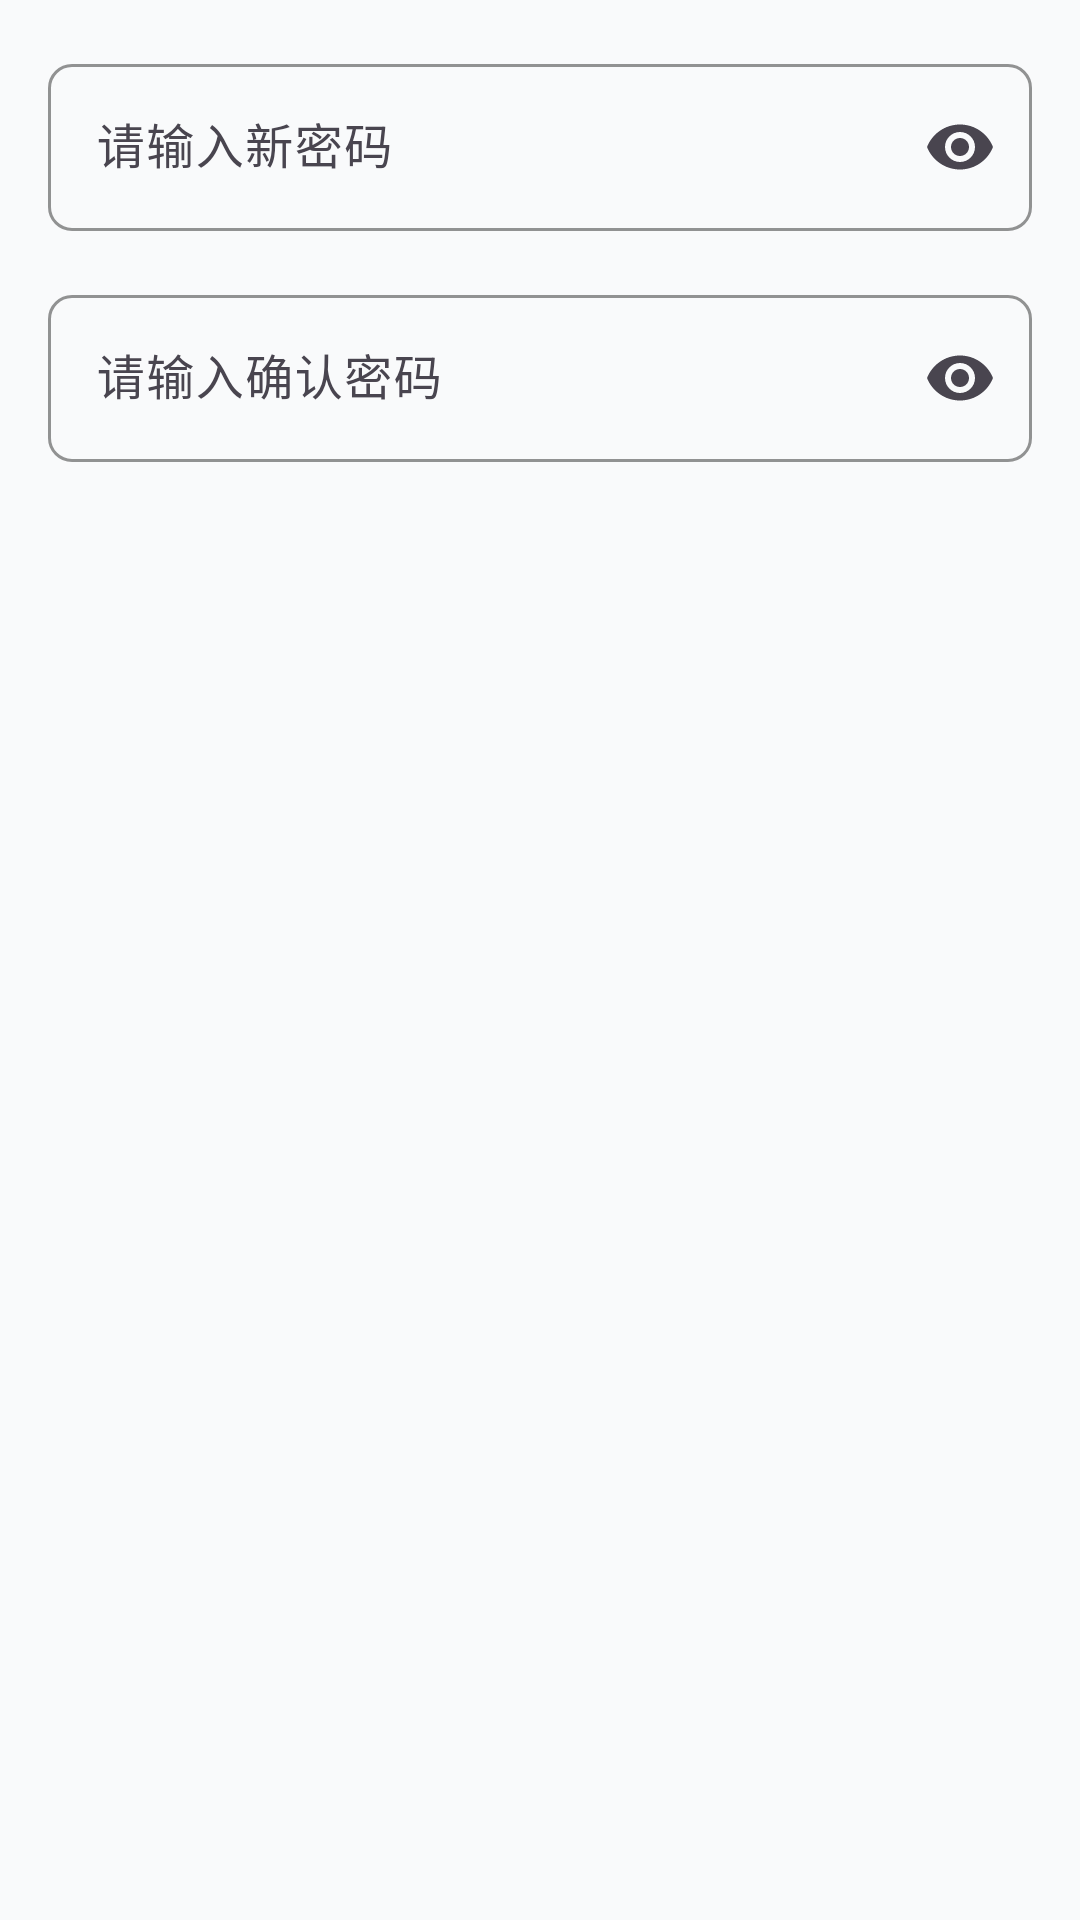

Android layout source for this screen:
<!-- AndroidManifest.xml: application theme Theme.MSDKSample -->
<!-- res/layout/dialog_change_password.xml -->
<?xml version="1.0" encoding="utf-8"?>
<LinearLayout xmlns:android="http://schemas.android.com/apk/res/android"
    xmlns:app="http://schemas.android.com/apk/res-auto"
    android:layout_width="match_parent"
    android:layout_height="wrap_content"
    android:orientation="vertical"
    android:padding="16dp">

    
    <com.google.android.material.textfield.TextInputLayout
        android:id="@+id/tilNewPassword"
        style="@style/Widget.Material3.TextInputLayout.OutlinedBox"
        android:layout_width="match_parent"
        android:layout_height="wrap_content"
        android:hint="@string/hint_new_password"
        app:boxStrokeColor="@color/primary"
        app:endIconMode="password_toggle">

        <com.google.android.material.textfield.TextInputEditText
            android:id="@+id/etNewPassword"
            android:layout_width="match_parent"
            android:layout_height="wrap_content"
            android:inputType="textPassword"
            android:maxLines="1" />
    </com.google.android.material.textfield.TextInputLayout>

    
    <com.google.android.material.textfield.TextInputLayout
        android:id="@+id/tilConfirmPassword"
        style="@style/Widget.Material3.TextInputLayout.OutlinedBox"
        android:layout_width="match_parent"
        android:layout_height="wrap_content"
        android:layout_marginTop="16dp"
        android:hint="@string/hint_confirm_password"
        app:boxStrokeColor="@color/primary"
        app:endIconMode="password_toggle">

        <com.google.android.material.textfield.TextInputEditText
            android:id="@+id/etConfirmPassword"
            android:layout_width="match_parent"
            android:layout_height="wrap_content"
            android:inputType="textPassword"
            android:maxLines="1" />
    </com.google.android.material.textfield.TextInputLayout>

</LinearLayout>
<!-- resources referenced by this layout -->
<resources>
  <color name="primary">#2563EB</color>
  <string name="hint_confirm_password" translatable="false">请输入确认密码</string>
  <string name="hint_new_password" translatable="false">请输入新密码</string>
  <style name="Theme.MSDKSample" parent="Base.Theme.MSDKSample" />
  <style name="Base.Theme.MSDKSample" parent="Theme.Material3.DayNight.NoActionBar">
          
          <item name="colorPrimary">@color/primary</item>
          <item name="colorPrimaryVariant">@color/primary_dark</item>
          <item name="colorOnPrimary">@color/white</item>
          
          
          <item name="colorSecondary">@color/secondary</item>
          <item name="colorSecondaryVariant">@color/secondary_dark</item>
          <item name="colorOnSecondary">@color/white</item>
          
          
          <item name="android:colorBackground">@color/background</item>
          <item name="colorSurface">@color/surface</item>
          <item name="colorOnSurface">@color/text_primary</item>
          
          
          <item name="colorError">@color/error</item>
          <item name="colorOnError">@color/white</item>
          
          
          <item name="android:statusBarColor">@color/primary</item>
          <item name="android:navigationBarColor">@color/surface</item>
          <item name="android:windowLightStatusBar">false</item>
          
          
          <item name="android:textColorPrimary">@color/text_primary</item>
          <item name="android:textColorSecondary">@color/text_secondary</item>
          
          
          <item name="materialButtonStyle">@style/Widget.App.Button</item>
          
          
          <item name="textInputStyle">@style/Widget.App.TextInputLayout</item>
      </style>
  <color name="primary_dark">#1D4ED8</color>
  <color name="white">#FFFFFF</color>
  <color name="secondary">#4F46E5</color>
  <color name="secondary_dark">#4338CA</color>
  <color name="background">#F9FAFB</color>
  <color name="surface">#FFFFFF</color>
  <color name="text_primary">#1F2937</color>
  <color name="error">#EF4444</color>
  <color name="text_secondary">#6B7280</color>
  <style name="Widget.App.Button" parent="Widget.Material3.Button">
          <item name="backgroundTint">@color/primary</item>
          <item name="cornerRadius">24dp</item>
          <item name="android:textColor">@color/white</item>
          <item name="android:textAllCaps">false</item>
          <item name="android:paddingTop">12dp</item>
          <item name="android:paddingBottom">12dp</item>
      </style>
  <style name="Widget.App.TextInputLayout" parent="Widget.Material3.TextInputLayout.OutlinedBox">
          <item name="boxStrokeColor">@color/primary</item>
          <item name="boxStrokeWidth">2dp</item>
          <item name="boxCornerRadiusTopStart">8dp</item>
          <item name="boxCornerRadiusTopEnd">8dp</item>
          <item name="boxCornerRadiusBottomStart">8dp</item>
          <item name="boxCornerRadiusBottomEnd">8dp</item>
          <item name="hintTextColor">@color/text_secondary</item>
          <item name="android:textColorHint">@color/text_secondary</item>
          <item name="errorTextColor">@color/error</item>
      </style>
</resources>
